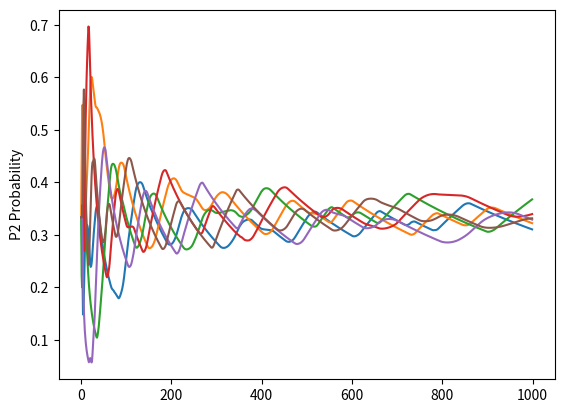

The script that saved this image:
# -*- coding:utf-8 -*-
from __future__ import division
# import matplotlib
# matplotlib.use('Qt4Agg')
import matplotlib.pyplot as plt
import random

ROCK = 0
PAPER = 1
SCISSORS = 2
NUM_ACTIONS = 3

# Player 1
P1regretSum = [0.0] * NUM_ACTIONS
P1strategy = [0.0] * NUM_ACTIONS
P1strategySum = [0.0] * NUM_ACTIONS

# Player 2
P2regretSum = [0.0] * NUM_ACTIONS
P2strategy = [0.0] * NUM_ACTIONS
P2strategySum = [0.0] * NUM_ACTIONS


def getStrategy(regretSum, strategy):
    normalizingSum = 0.0
    for a in range(NUM_ACTIONS):
        if regretSum[a] > 0:
            strategy[a] = regretSum[a]
        else:
            strategy[a] = 0
        normalizingSum += strategy[a]
    for a in range(NUM_ACTIONS):
        if normalizingSum > 0:
            strategy[a] /= normalizingSum
        else:
            strategy[a] = 1.0 / NUM_ACTIONS
        # normalizingSum += strategy[a]
    return strategy


def getAction(strategy):
    r = random.random()
    a = 0
    cumulativeProbability = 0.0
    while a < NUM_ACTIONS - 1:
        cumulativeProbability += strategy[a]
        if r < cumulativeProbability:
            break
        a += 1
    return a


def train(iterations, P1strategy, P2strategy):
    P1actionUtility = [0.0] * NUM_ACTIONS
    P2actionUtility = [0.0] * NUM_ACTIONS
    for i in range(iterations):
        # get regret-matched mixed-strategy actions
        P1strategy = getStrategy(P1regretSum, P1strategy)
        P2strategy = getStrategy(P2regretSum, P2strategy)
        P1Action = getAction(P1strategy)
        P2Action = getAction(P2strategy)

        # compute action utilities
        P1actionUtility[P2Action] = 0
        if P2Action == NUM_ACTIONS - 1:
            P1actionUtility[0] = 1
        else:
            P1actionUtility[P2Action + 1] = 1
        if P2Action == 0:
            P1actionUtility[NUM_ACTIONS - 1] = -1
        else:
            P1actionUtility[P2Action - 1] = -1

        P2actionUtility[P1Action] = 0
        if P1Action == NUM_ACTIONS - 1:
            P2actionUtility[0] = 1
        else:
            P2actionUtility[P1Action + 1] = 1
        if P1Action == 0:
            P2actionUtility[NUM_ACTIONS - 1] = -1
        else:
            P2actionUtility[P1Action - 1] = -1

        # accumulate action regrets
        for a in range(NUM_ACTIONS):
            P1regretSum[a] += P1actionUtility[a] - P1actionUtility[P1Action]
            P2regretSum[a] += P2actionUtility[a] - P2actionUtility[P2Action]


def getAverageStrategy(strategySum, strategy):
    avgStrategy = [0.0] * NUM_ACTIONS
    normalizingSum = 0.0
    for a in range(NUM_ACTIONS):
        normalizingSum += strategySum[a]
    for a in range(NUM_ACTIONS):
        if normalizingSum > 0:
            avgStrategy[a] = strategySum[a] / normalizingSum
        else:
            avgStrategy[a] = 1.0 / NUM_ACTIONS
        strategySum[a] += strategy[a]
    return avgStrategy


if __name__ == "__main__":
    P1result = []
    P2result = []
    for i in range(1000):
        train(1, P1strategy, P2strategy)
        # print(getStrategy())
        print("P1 strategy:", getAverageStrategy(P1strategySum, P1strategy))
        print("P2 strategy:", getAverageStrategy(P2strategySum, P2strategy))
        P1result.append(getAverageStrategy(P1strategySum, P1strategy))
        P2result.append(getAverageStrategy(P2strategySum, P2strategy))
    plt.plot(P1result)
    plt.ylabel('P1 Probability')
    plt.show()
    plt.plot(P2result)
    plt.ylabel('P2 Probability')
    plt.show()
